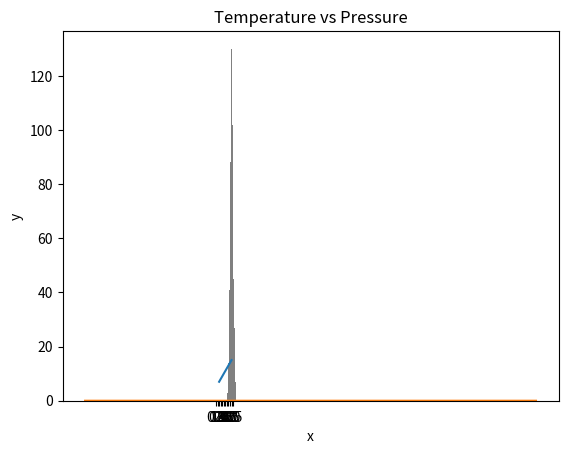

The script that saved this image:
import numpy as np
python_list = [1,2,3,4,5]
print('Type:', type (python_list))
print(python_list)
two_dimensional_list = [[0,1,2], [3,4,5], [6,7,8]]
print(two_dimensional_list)
numpy_array_from_list = np.array(python_list)
print(type (numpy_array_from_list))
#
numy_array_from_list2 = np.array(python_list, dtype=float)
print(numy_array_from_list2)
numpy_bool_array = np.array([0, 1, -1, 0, 0], dtype=bool)
print(numpy_bool_array)
#####
two_dimensional_list = [[0,1,2], [3,4,5], [6,7,8]]
numpy_two_dimensional_list = np.array(two_dimensional_list)
print(type (numpy_two_dimensional_list))
print(numpy_two_dimensional_list)
##
np_to_list = numpy_array_from_list.tolist()
print(type (np_to_list))
print('one dimensional array:', np_to_list)
print('two dimensional array: ',
numpy_two_dimensional_list.tolist())
#
python_tuple = (1,2,3,4,5)
print(type (python_tuple))
print('python_tuple: ', python_tuple)
# 
numpy_array_from_tuple = np.array(python_tuple)
print(type (numpy_array_from_tuple))
print('numpy_array_from_tuple: ', numpy_array_from_tuple)
#
nums = np.array([1, 2, 3, 4, 5])
print(nums)
print('shape of nums: ', nums.shape)
print(numpy_two_dimensional_list)
print('shape of numpy_two_dimensional_list: ',
numpy_two_dimensional_list.shape)
three_by_four_array = np.array([[0, 1, 2, 3],
[4,5,6,7],
[8,9,10, 11]])
print(three_by_four_array.shape)
##
int_lists = [-3, -2, -1, 0, 1, 2,3]
int_array = np.array(int_lists)
float_array = np.array(int_lists, dtype=float)
print(int_array)
print(int_array.dtype)
print(float_array)
print(float_array.dtype)
#
numpy_array_from_list = np.array([1, 2, 3, 4, 5])
two_dimensional_list = np.array([[0, 1, 2],[3, 4, 5],[6, 7, 8]])
print('The size:', numpy_array_from_list.size)
print('The size:', two_dimensional_list.size)
#
numpy_array_from_list = np.array([1, 2, 3, 4, 5])
print('original array: ', numpy_array_from_list)
ten_plus_original = numpy_array_from_list + 10
print(ten_plus_original)
#
numpy_array_from_list = np.array([1, 2, 3, 4, 5])
print('original array: ', numpy_array_from_list)
ten_minus_original = numpy_array_from_list - 10
print(ten_minus_original)
#
numpy_array_from_list = np.array([1, 2, 3, 4, 5])
print('original array: ', numpy_array_from_list)
ten_times_original = numpy_array_from_list * 10
print(ten_times_original)
#
numpy_array_from_list = np.array([1, 2, 3, 4, 5])
print('original array: ', numpy_array_from_list)
ten_times_original = numpy_array_from_list / 10
print(ten_times_original)
#
numpy_array_from_list = np.array([1, 2, 3, 4, 5])
print('original array: ', numpy_array_from_list)
ten_times_original = numpy_array_from_list % 3
print(ten_times_original)
#
# Floor division: the division result without the remainder
numpy_array_from_list = np.array([1, 2, 3, 4, 5])
print('original array: ', numpy_array_from_list)
ten_times_original = numpy_array_from_list // 10
print(ten_times_original)
#
numpy_array_from_list = np.array([1, 2, 3, 4, 5])
print('original array: ', numpy_array_from_list)
ten_times_original = numpy_array_from_list ** 2
print(ten_times_original)
#
numpy_int_arr = np.array([1,2,3,4])
numpy_float_arr = np.array([1.1, 2.0,3.2])
numpy_bool_arr = np.array([-3, -2, 0, 1,2,3], dtype='bool')
print(numpy_int_arr.dtype)
print(numpy_float_arr.dtype)
print(numpy_bool_arr.dtype)
#
numpy_int_arr = np.array([1,2,3,4], dtype = 'float')
numpy_int_arr 
#
numpy_int_arr = np.array([1., 2., 3., 4.], dtype = 'int')
numpy_int_arr
#
np.array([-3, -2, 0, 1,2,3], dtype='bool')
#
normal_array = np.random.normal(79, 15, 80)
normal_array
from scipy import stats
import matplotlib.pyplot as plt
np_normal_dis = np.random.normal(5, 0.5, 1000) # mean,
np_normal_dis
## min, max, mean, median, sd
print('min: ', np.min(np_normal_dis))
print('max: ', np.max(np_normal_dis))
print('mean: ', np.mean(np_normal_dis))
print('median: ', np.median(np_normal_dis))
print('mode: ', stats.mode(np_normal_dis))
print('sd: ', np.std(np_normal_dis))
plt.hist(np_normal_dis, color="grey", bins=21)
plt.show()
#
temp = np.array([1,2,3,4,5])
pressure = temp * 2 + 5
pressure
plt.plot(temp,pressure)
plt.xlabel('Temperature in oC')
plt.ylabel('Pressure in atm')
plt.title('Temperature vs Pressure')
plt.xticks(np.arange(0, 6, step=0.5))
plt.show()
#
import seaborn as sns 
mu = 28
sigma = 15
samples = 100000
x = np.random.normal(mu, sigma, samples)
ax = sns.distplot(x)
ax.set(xlabel="x", ylabel='y')
plt.show()